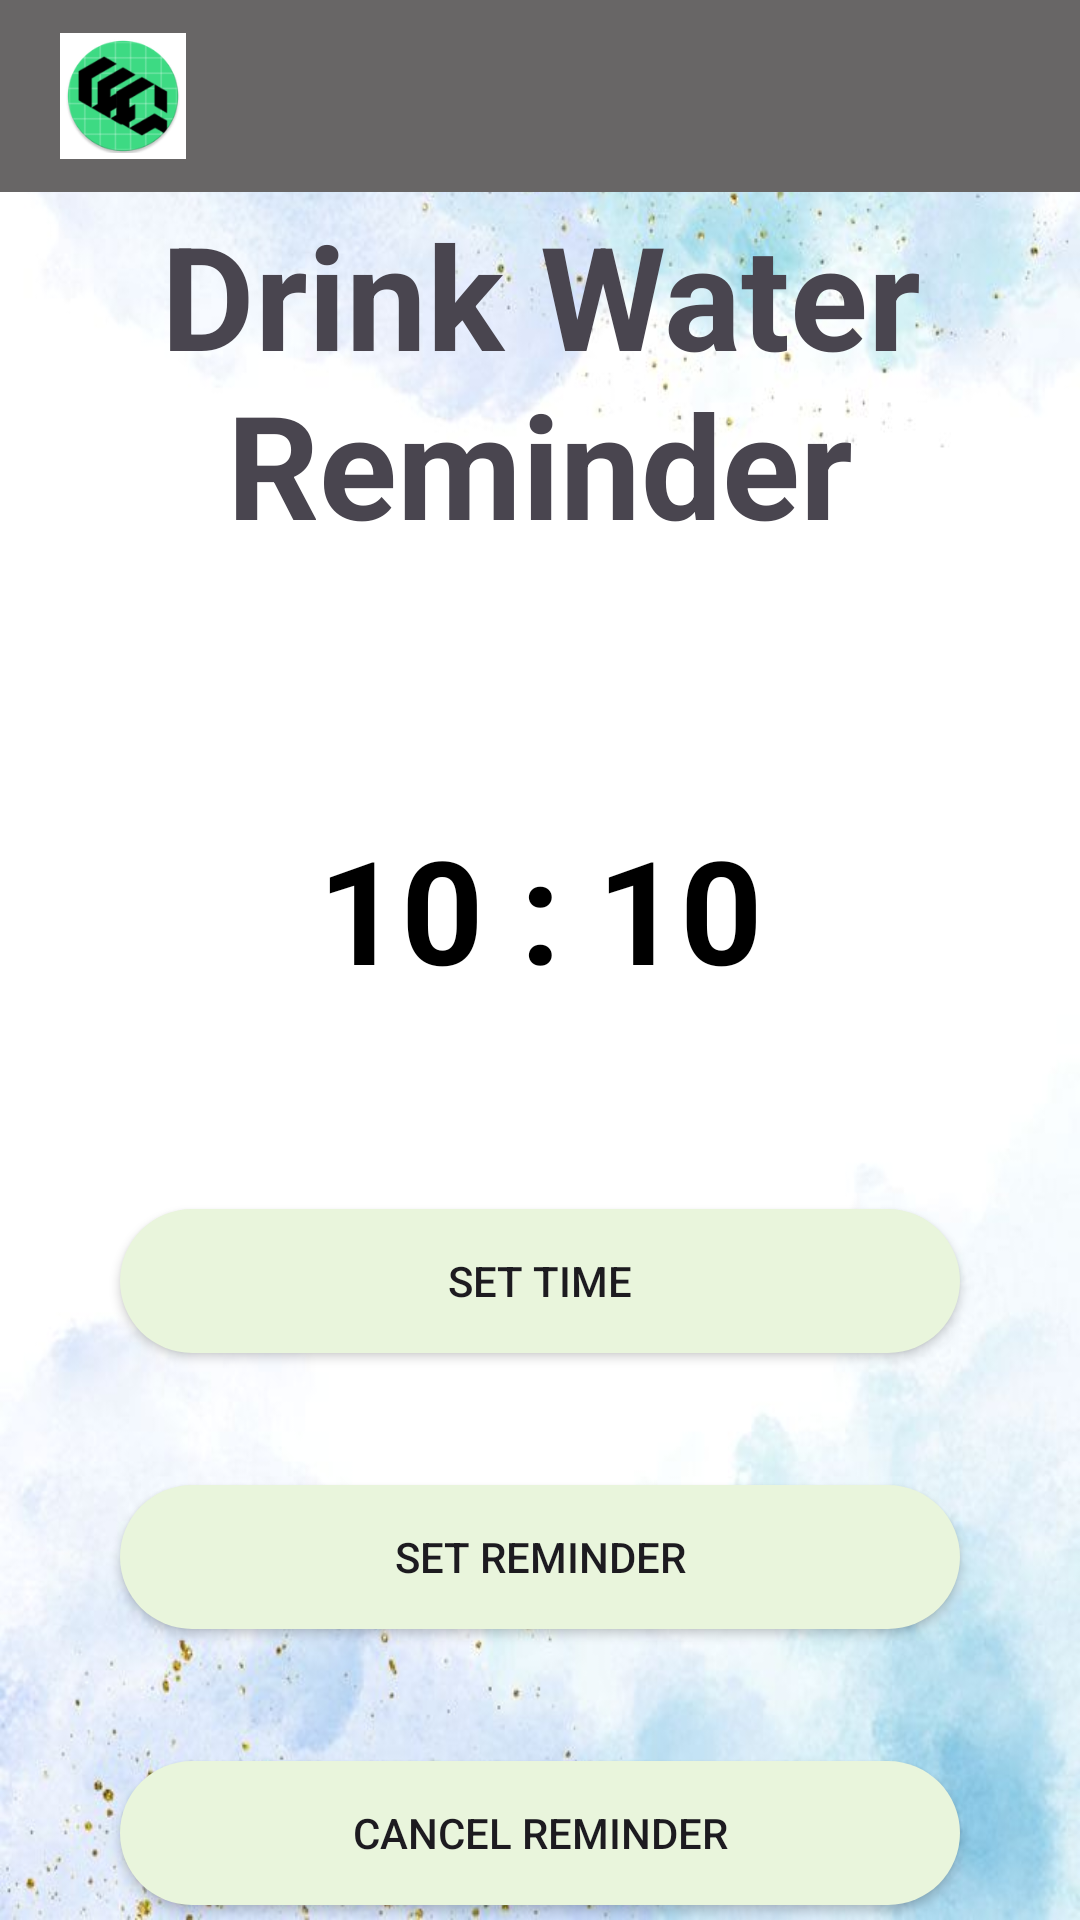

Android layout source for this screen:
<!-- AndroidManifest.xml: application theme Theme.MyApplication -->
<!-- res/layout/activity_drink_water_reminder.xml -->
<?xml version="1.0" encoding="utf-8"?>
<androidx.constraintlayout.widget.ConstraintLayout xmlns:android="http://schemas.android.com/apk/res/android"
    xmlns:app="http://schemas.android.com/apk/res-auto"
    xmlns:tools="http://schemas.android.com/tools"
    android:layout_width="match_parent"
    android:layout_height="match_parent"
    android:background="@drawable/drinkbackground2"
    tools:context=".drinkWaterReminder">

    
    <androidx.appcompat.widget.Toolbar
        android:id="@+id/toolbar"
        android:layout_width="0dp"
        android:layout_height="wrap_content"
        android:background="@color/gray"
        android:padding="5dp"
        app:layout_constraintStart_toStartOf="parent"
        app:layout_constraintEnd_toEndOf="parent"
        app:layout_constraintTop_toTopOf="parent">

        <com.google.android.material.imageview.ShapeableImageView
            android:id="@+id/menu_icon"
            android:layout_width="50dp"
            android:layout_height="50dp"
            android:layout_gravity="start"
            android:background="@color/white"
            android:padding="5dp"
            android:src="@mipmap/logo_round"
            app:strokeColor="@color/white"
            app:strokeWidth="2dp"
            app:shapeAppearanceOverlay="@style/CircularImageView" />

        <ImageButton
            android:id="@+id/menu_button"
            android:layout_width="wrap_content"
            android:layout_height="wrap_content"
            android:src="@drawable/baseline_menu"
            android:background="@android:color/transparent"
            android:layout_gravity="end"
            android:padding="5dp" />
    </androidx.appcompat.widget.Toolbar>

    <TextView
        android:id="@+id/tvwater"
        android:layout_width="0dp"
        android:layout_height="wrap_content"
        android:layout_marginTop="66dp"
        android:text="Drink Water Reminder"
        android:textAlignment="center"
        android:textSize="48sp"
        android:textStyle="bold"
        app:layout_constraintEnd_toEndOf="parent"
        app:layout_constraintHorizontal_bias="0.0"
        app:layout_constraintStart_toStartOf="parent"
        app:layout_constraintTop_toTopOf="parent" />

    <TextView
        android:id="@+id/tvselecttimewater"
        android:layout_width="wrap_content"
        android:layout_height="wrap_content"
        android:layout_marginTop="84dp"
        android:text="10 : 10"
        android:textColor="#000000"
        android:textSize="48sp"
        android:textStyle="bold"
        app:layout_constraintEnd_toEndOf="parent"
        app:layout_constraintStart_toStartOf="parent"
        app:layout_constraintTop_toBottomOf="@+id/tvwater" />


    <androidx.appcompat.widget.AppCompatButton
        android:id="@+id/btnsettimewater"
        android:layout_width="0dp"
        android:layout_height="wrap_content"
        android:layout_marginLeft="40dp"
        android:layout_marginTop="68dp"
        android:layout_marginRight="40dp"
        android:background="@drawable/roundbtn"
        android:text="SET TIME"
        app:layout_constraintEnd_toEndOf="parent"
        app:layout_constraintStart_toStartOf="parent"
        app:layout_constraintTop_toBottomOf="@+id/tvselecttimewater" />

    <androidx.appcompat.widget.AppCompatButton
        android:id="@+id/btnsetreminderwater"
        android:layout_width="0dp"
        android:layout_height="wrap_content"
        android:layout_marginLeft="40dp"
        android:layout_marginTop="44dp"
        android:layout_marginRight="40dp"
        android:background="@drawable/roundbtn"
        android:text="SET REMINDER"
        app:layout_constraintEnd_toEndOf="parent"
        app:layout_constraintStart_toStartOf="parent"
        app:layout_constraintTop_toBottomOf="@+id/btnsettimewater" />

    <androidx.appcompat.widget.AppCompatButton
        android:id="@+id/btncancelwater"
        android:layout_width="0dp"
        android:layout_height="wrap_content"
        android:layout_marginLeft="40dp"
        android:layout_marginTop="44dp"
        android:layout_marginRight="40dp"
        android:background="@drawable/roundbtn"
        android:text="CANCEL REMINDER"
        app:layout_constraintEnd_toEndOf="parent"
        app:layout_constraintStart_toStartOf="parent"
        app:layout_constraintTop_toBottomOf="@+id/btnsetreminderwater" />
</androidx.constraintlayout.widget.ConstraintLayout>
<!-- resources referenced by this layout -->
<resources>
  <color name="gray">#686666</color>
  <color name="white">#FFFFFFFF</color>
  <!-- drawable drinkbackground2: jpeg bitmap (drawable, 41881 bytes) -->
  <!-- drawable roundbtn (drawable) -->
  <?xml version="1.0" encoding="utf-8"?>
  <shape xmlns:android="http://schemas.android.com/apk/res/android">
      <solid android:color="#e9f5dc"/>
      <corners
          android:topRightRadius="45dp"
          android:topLeftRadius="45dp"
          android:bottomLeftRadius="45dp"
          android:bottomRightRadius="45dp"
          />
  
  
  </shape>
  <!-- mipmap logo_round: webp bitmap (mipmap-hdpi, 4492 bytes) -->
  <style name="Theme.MyApplication" parent="Base.Theme.MyApplication" />
  <style name="Base.Theme.MyApplication" parent="Theme.Material3.DayNight.NoActionBar">
          
          
      </style>
</resources>
